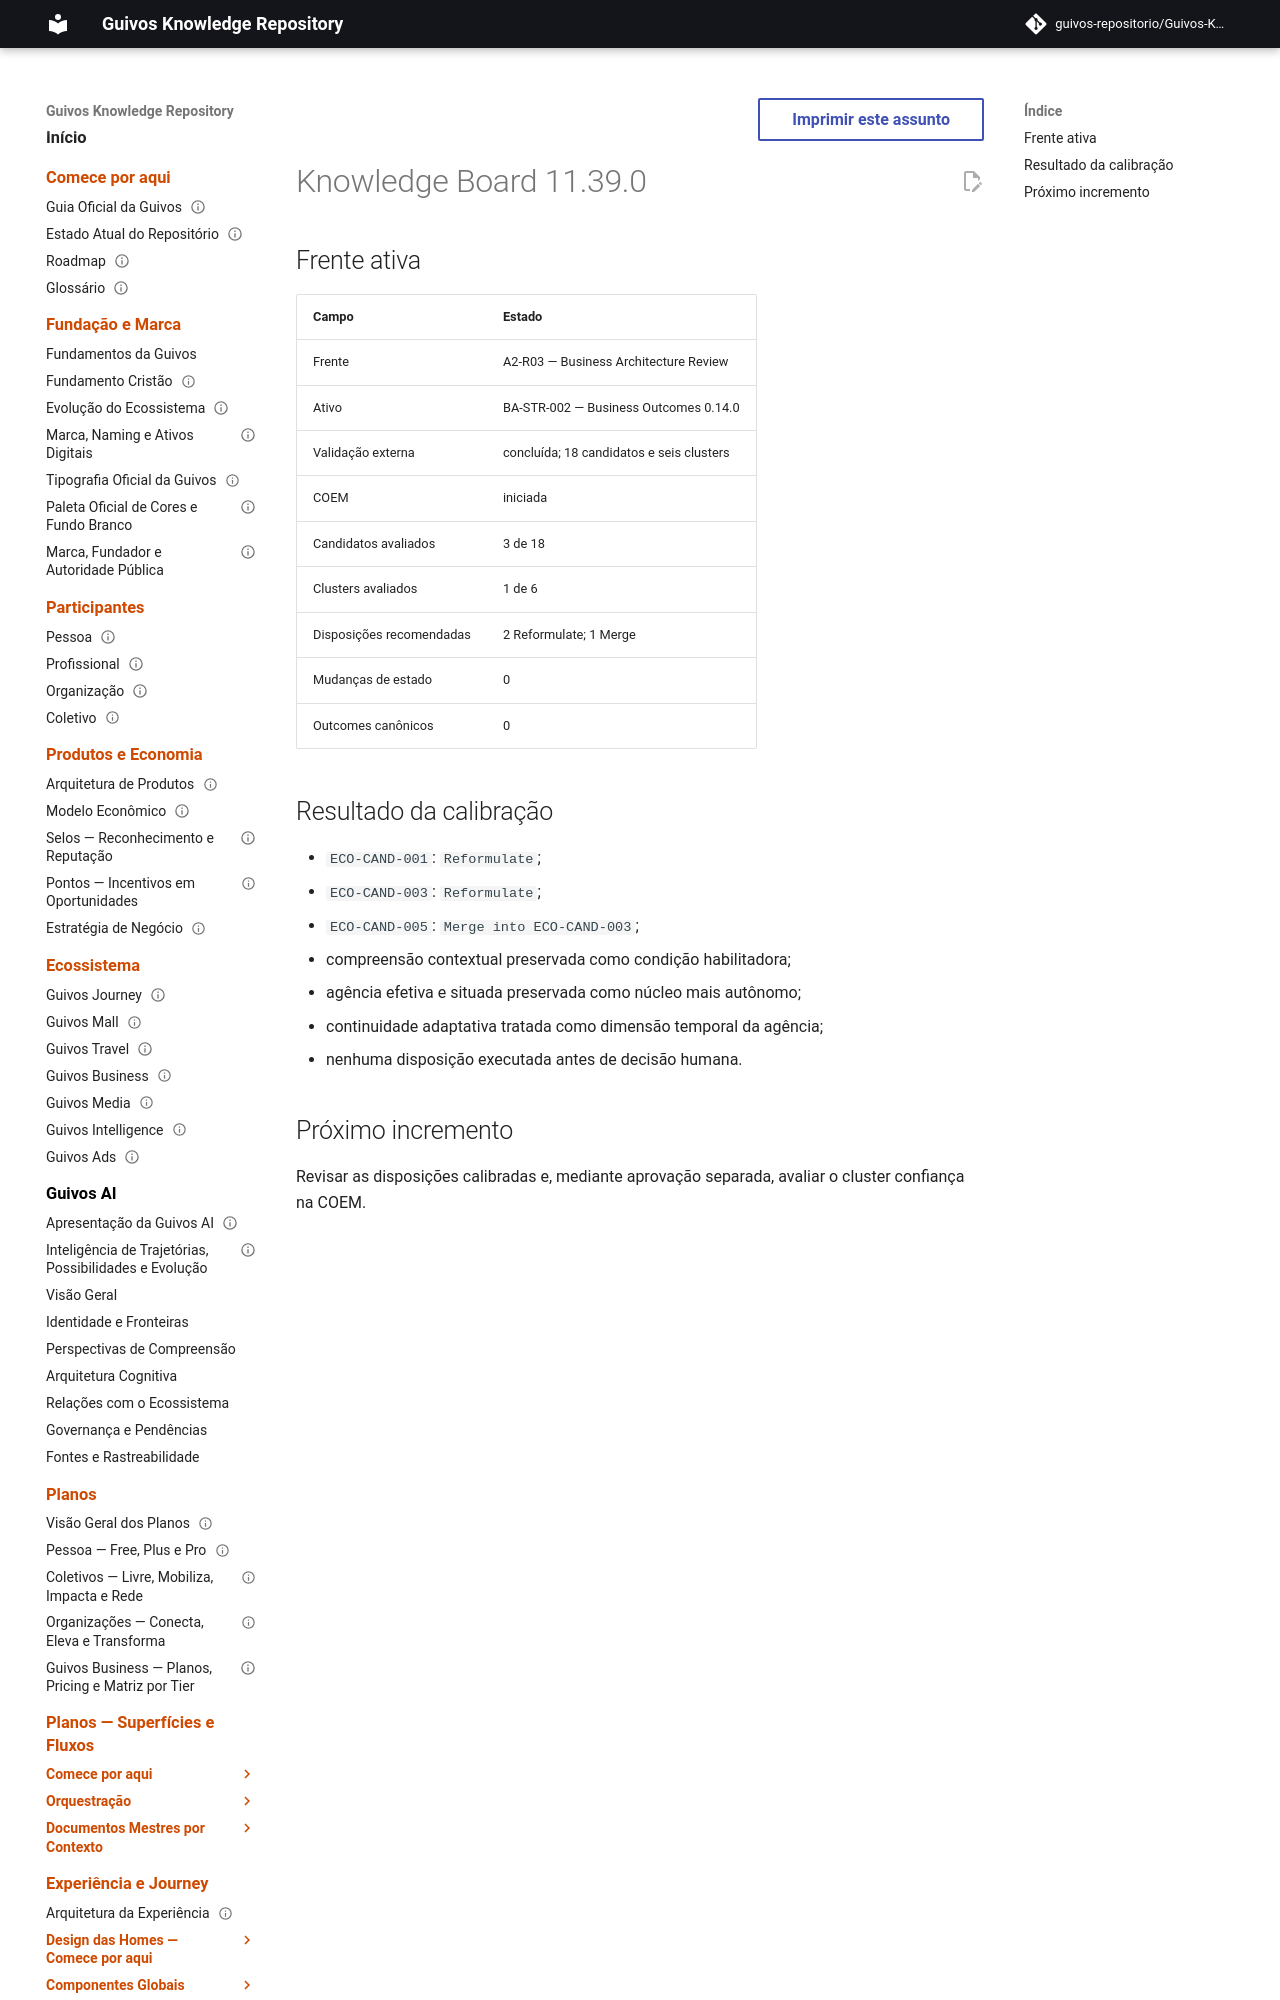

repository: guivos-repositorio/Guivos-Knowledge-Repository · page: project/knowledge-board-11.39.0/index.html · generator: mkdocs

---
id: GKR-KB-11.39.0
title: Knowledge Board 11.39.0 — COEM Initiated
status: active
version: 11.39.0
owner: Guivos
last_updated: 2026-07-23
related:
  - BA-STR-002-COEM-001
  - M7.1
---

# Knowledge Board 11.39.0
